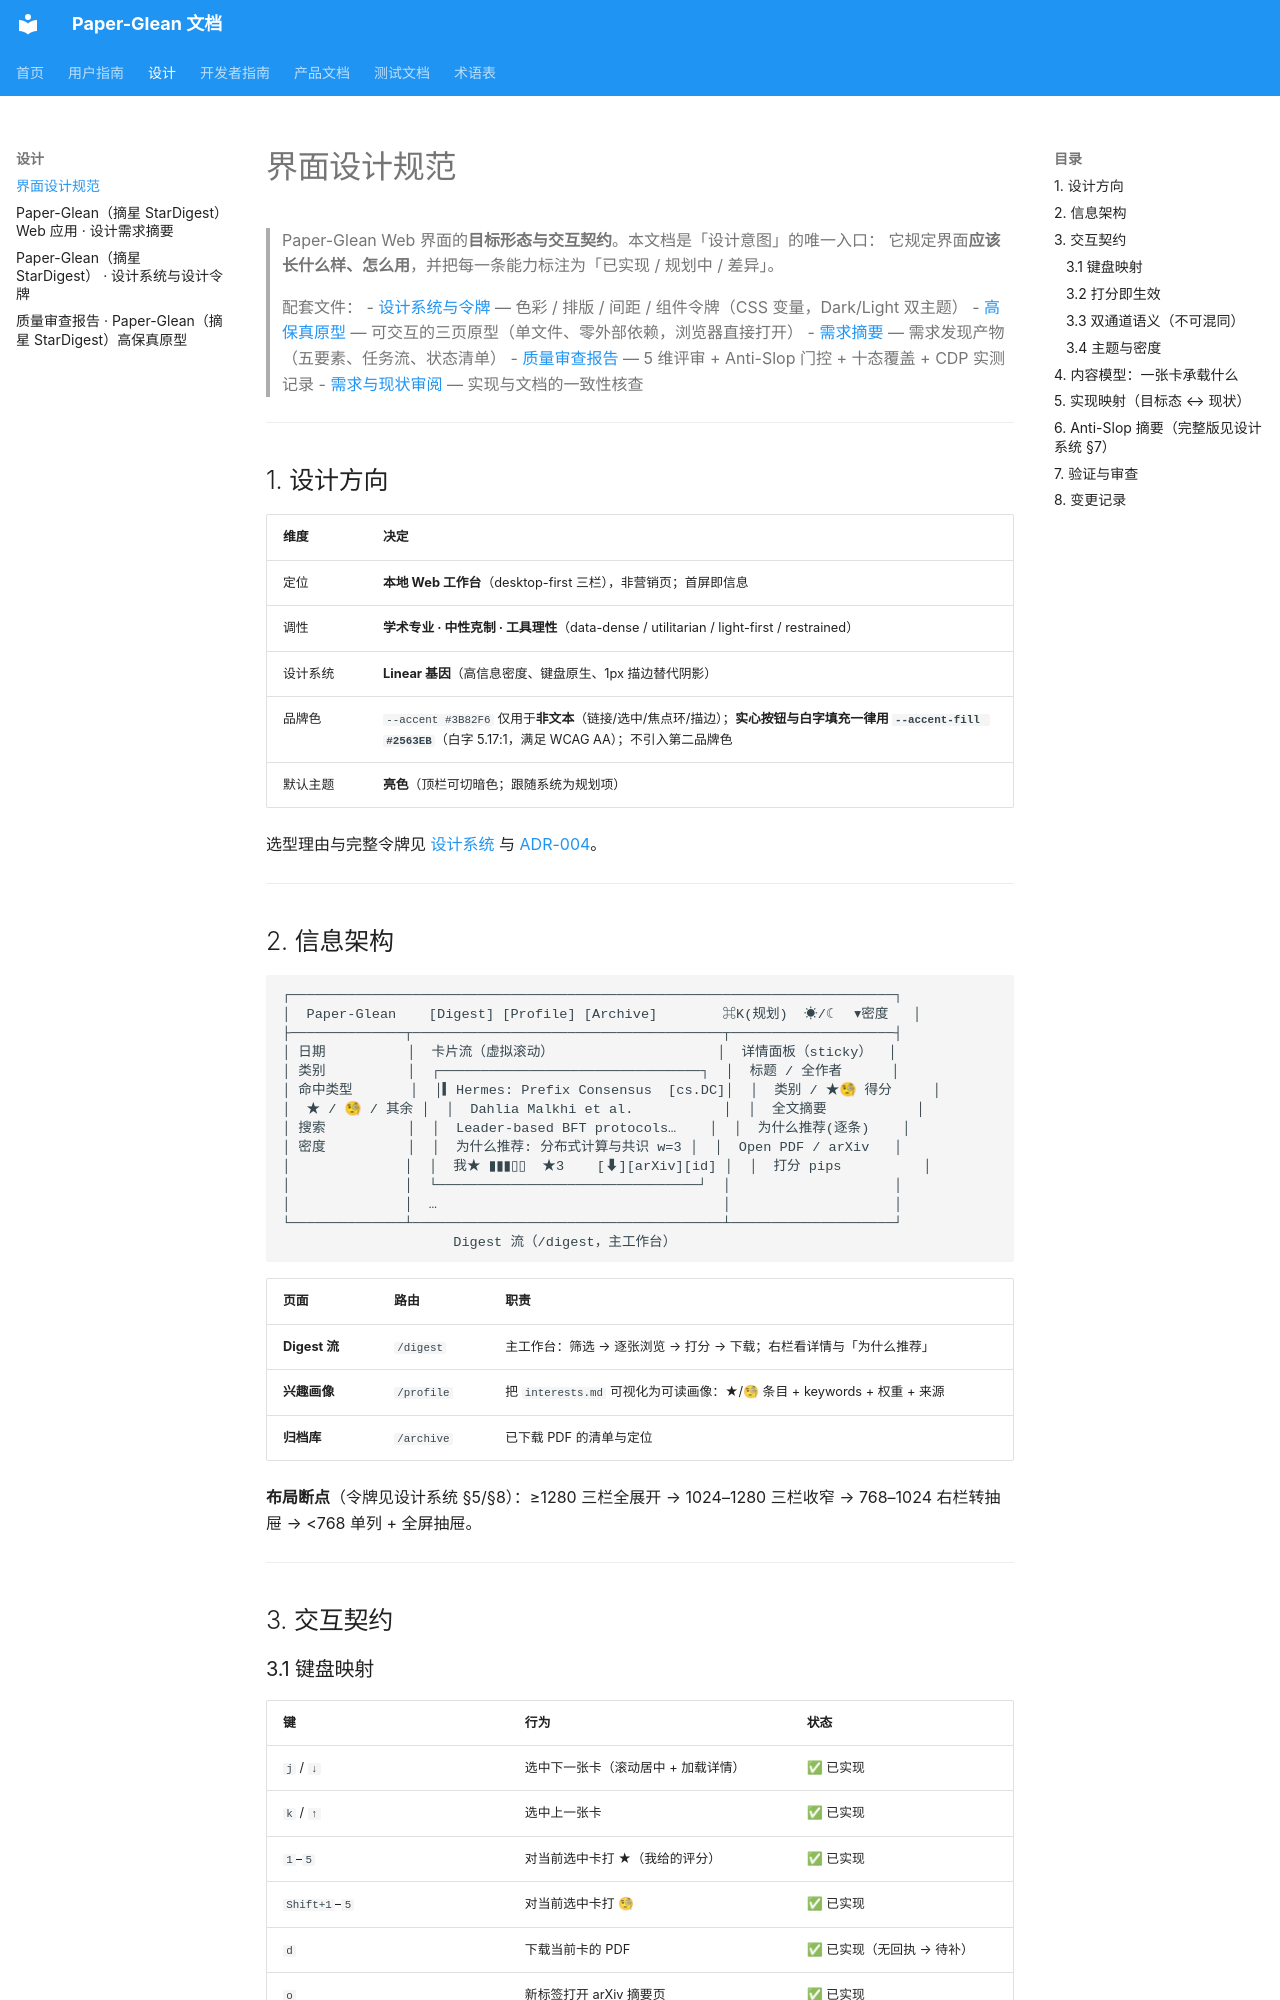

repository: 0xaiio/paper-glean · page: design/index.html · generator: mkdocs

# 界面设计规范

> Paper-Glean Web 界面的**目标形态与交互契约**。本文档是「设计意图」的唯一入口：
> 它规定界面**应该长什么样、怎么用**，并把每一条能力标注为「已实现 / 规划中 / 差异」。
>
> 配套文件：
> - [设计系统与令牌](design-system.md) — 色彩 / 排版 / 间距 / 组件令牌（CSS 变量，Dark/Light 双主题）
> - [高保真原型](prototype.html) — 可交互的三页原型（单文件、零外部依赖，浏览器直接打开）
> - [需求摘要](requirements-brief.md) — 需求发现产物（五要素、任务流、状态清单）
> - [质量审查报告](critique.md) — 5 维评审 + Anti-Slop 门控 + 十态覆盖 + CDP 实测记录
> - [需求与现状审阅](../product/review.md) — 实现与文档的一致性核查

---

## 1. 设计方向

| 维度 | 决定 |
|------|------|
| 定位 | **本地 Web 工作台**（desktop-first 三栏），非营销页；首屏即信息 |
| 调性 | **学术专业 · 中性克制 · 工具理性**（data-dense / utilitarian / light-first / restrained） |
| 设计系统 | **Linear 基因**（高信息密度、键盘原生、1px 描边替代阴影） |
| 品牌色 | `--accent #3B82F6` 仅用于**非文本**（链接/选中/焦点环/描边）；**实心按钮与白字填充一律用 `--accent-fill #2563EB`**（白字 5.17:1，满足 WCAG AA）；不引入第二品牌色 |
| 默认主题 | **亮色**（顶栏可切暗色；跟随系统为规划项） |

选型理由与完整令牌见 [设计系统](design-system.md) 与 [ADR-004](../product/decisions/adr-004-design-system.md)。

---
